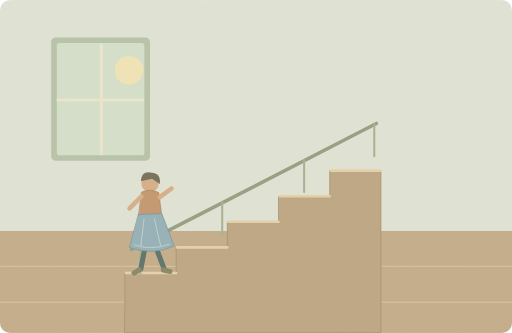
t = 0.00 s
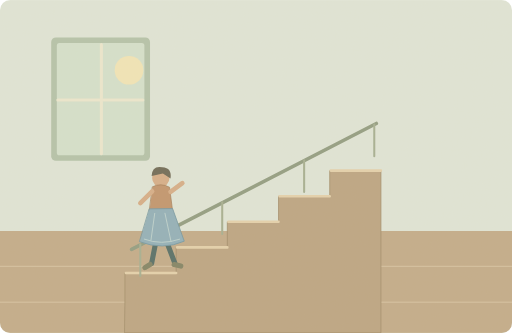
t = 1.25 s
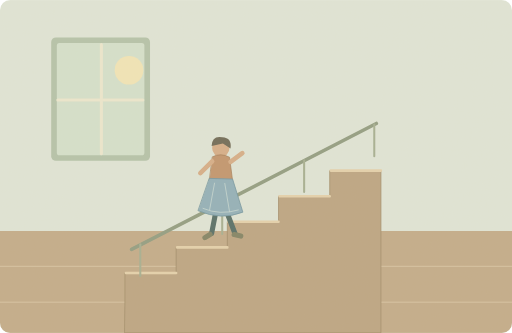
t = 3.75 s
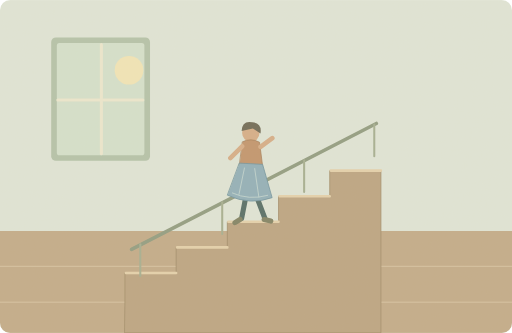
t = 5.00 s
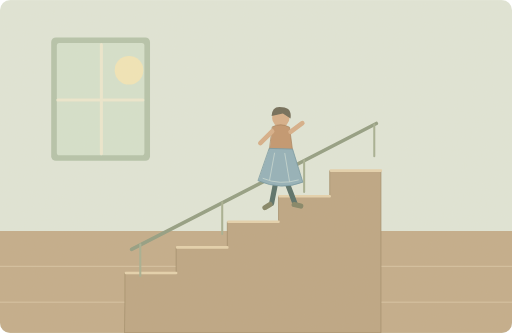
t = 6.25 s
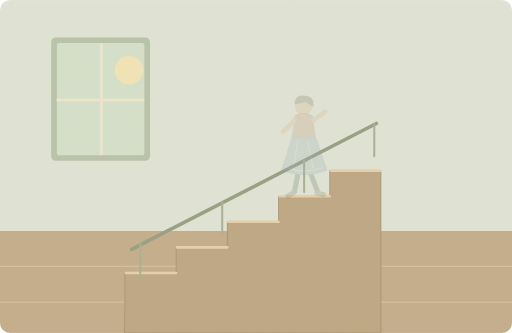
t = 8.28 s

The animated SVG that drew these frames (rendered in a browser with its animation timeline set to each time). Animation: 3 SMIL elements (animate=1,animateTransform=2); one cycle of 10.00 s, repeats indefinitely.

<svg xmlns="http://www.w3.org/2000/svg" width="1000" height="650" viewBox="0 0 1000 650" role="img" aria-labelledby="title desc"><title id="title">单词小故事</title><desc id="desc">Her blue skirt swayed as she walked upstairs.</desc><metadata>{"wordId": "skirt", "dailyExample": "Her blue skirt swayed as she walked upstairs.", "source": "https://github.com/go1app/word-atlas/blob/main/public/atlas/entries/0.json", "attribution": "Word Atlas contributors — CC BY 4.0", "license": "https://creativecommons.org/licenses/by/4.0/", "changes": "New original vector animation interpreting the daily example.", "durationSeconds": 10}</metadata><defs><clipPath id="frame"><rect width="1000" height="650" rx="20"/></clipPath><filter id="paper"><feTurbulence type="fractalNoise" baseFrequency=".74" numOctaves="3" stitchTiles="stitch"/><feColorMatrix type="saturate" values="0"/><feComponentTransfer><feFuncA type="linear" slope=".065"/></feComponentTransfer><feBlend in="SourceGraphic" mode="soft-light"/></filter><filter id="glow" x="-100%" y="-100%" width="300%" height="300%"><feGaussianBlur stdDeviation="8"/></filter></defs><g clip-path="url(#frame)"><rect x="0" y="0" width="1000" height="650" rx="0" fill="#e0e7da" /><rect x="0" y="451" width="1000" height="199" rx="0" fill="#c2ab89" /><path d="M0 520H1000M0 590H1000" fill="none" stroke="#decaac" stroke-width="1.5" stroke-linecap="round" stroke-linejoin="round" /><rect x="100" y="73" width="193" height="241" rx="9" fill="#b3c3ab" /><rect x="111" y="84" width="171" height="219" rx="5" fill="#d4e2ce" /><circle cx="252" cy="137" r="28" fill="#f3e7b8" /><path d="M198 87V300M113 195H279" fill="none" stroke="#ede9d1" stroke-width="6" stroke-linecap="round" stroke-linejoin="round" /><path d="M244 585V533H344V483H444V433H544V383H644V333H744V650H244Z" fill="#bba482" stroke="#9e8967" stroke-width="1.5" stroke-linecap="round" stroke-linejoin="round" /><path d="M246 533H344M346 483H444M446 433H544M546 383H644M646 333H744" fill="none" stroke="#e5d2ad" stroke-width="5" stroke-linecap="round" stroke-linejoin="round" /><path d="M257 487L735 241" fill="none" stroke="#8f9b81" stroke-width="7" stroke-linecap="round" stroke-linejoin="round" /><path d="M274 477V539" fill="none" stroke="#a3ae91" stroke-width="4" stroke-linecap="round" stroke-linejoin="round" /><path d="M434 395V457" fill="none" stroke="#a3ae91" stroke-width="4" stroke-linecap="round" stroke-linejoin="round" /><path d="M594 313V375" fill="none" stroke="#a3ae91" stroke-width="4" stroke-linecap="round" stroke-linejoin="round" /><path d="M731 243V305" fill="none" stroke="#a3ae91" stroke-width="4" stroke-linecap="round" stroke-linejoin="round" /><g><animateTransform attributeName="transform" type="translate" values="0 0;0 0;300 -150;300 -150;0 0;0 0" keyTimes="0;.08;.72;.85;.88;1" dur="10s" repeatCount="indefinite"/><animate attributeName="opacity" values="1;1;1;0;0;1" keyTimes="0;.08;.76;.85;.94;1" dur="10s" repeatCount="indefinite"/><g transform="translate(293 417)"><circle cx="0" cy="-59" r="17" fill="#d6ad87" /><path d="M-18 -63Q-17 -84 3 -80Q22 -79 19 -58L4 -68Z" fill="#6b6653" stroke="none" stroke-width="2" stroke-linecap="round" stroke-linejoin="round" /><path d="M-16 -42Q0 -50 17 -41L23 5H-22Z" fill="#c1936c" stroke="#a27a55" stroke-width="1.4" stroke-linecap="round" stroke-linejoin="round" /><path d="M-10 67L-18 108M12 67L28 109" fill="none" stroke="#506b65" stroke-width="10" stroke-linecap="round" stroke-linejoin="round" /><path d="M-21 110L-31 116M26 110L39 113" fill="none" stroke="#7e8062" stroke-width="10" stroke-linecap="round" stroke-linejoin="round" /><g><animateTransform attributeName="transform" type="rotate" values="-2 0 2;3 0 2;-2 0 2" keyTimes="0;.5;1" dur="10s" repeatCount="indefinite"/><path d="M-22 1H23L45 65Q3 83 -42 65Z" fill="#8eafbb" stroke="#6b929f" stroke-width="1.5" stroke-linecap="round" stroke-linejoin="round" /><path d="M-12 10L-20 62M8 10L19 65M-33 60Q0 73 36 61" fill="none" stroke="#c1d6d3" stroke-width="1.7" stroke-linecap="round" stroke-linejoin="round" /></g><path d="M-17 -33L-40 -10M19 -32L42 -49" fill="none" stroke="#d6ad87" stroke-width="9" stroke-linecap="round" stroke-linejoin="round" /></g></g><rect width="1000" height="650" fill="#ddc8a0" opacity=".14" filter="url(#paper)" pointer-events="none"/></g></svg>
